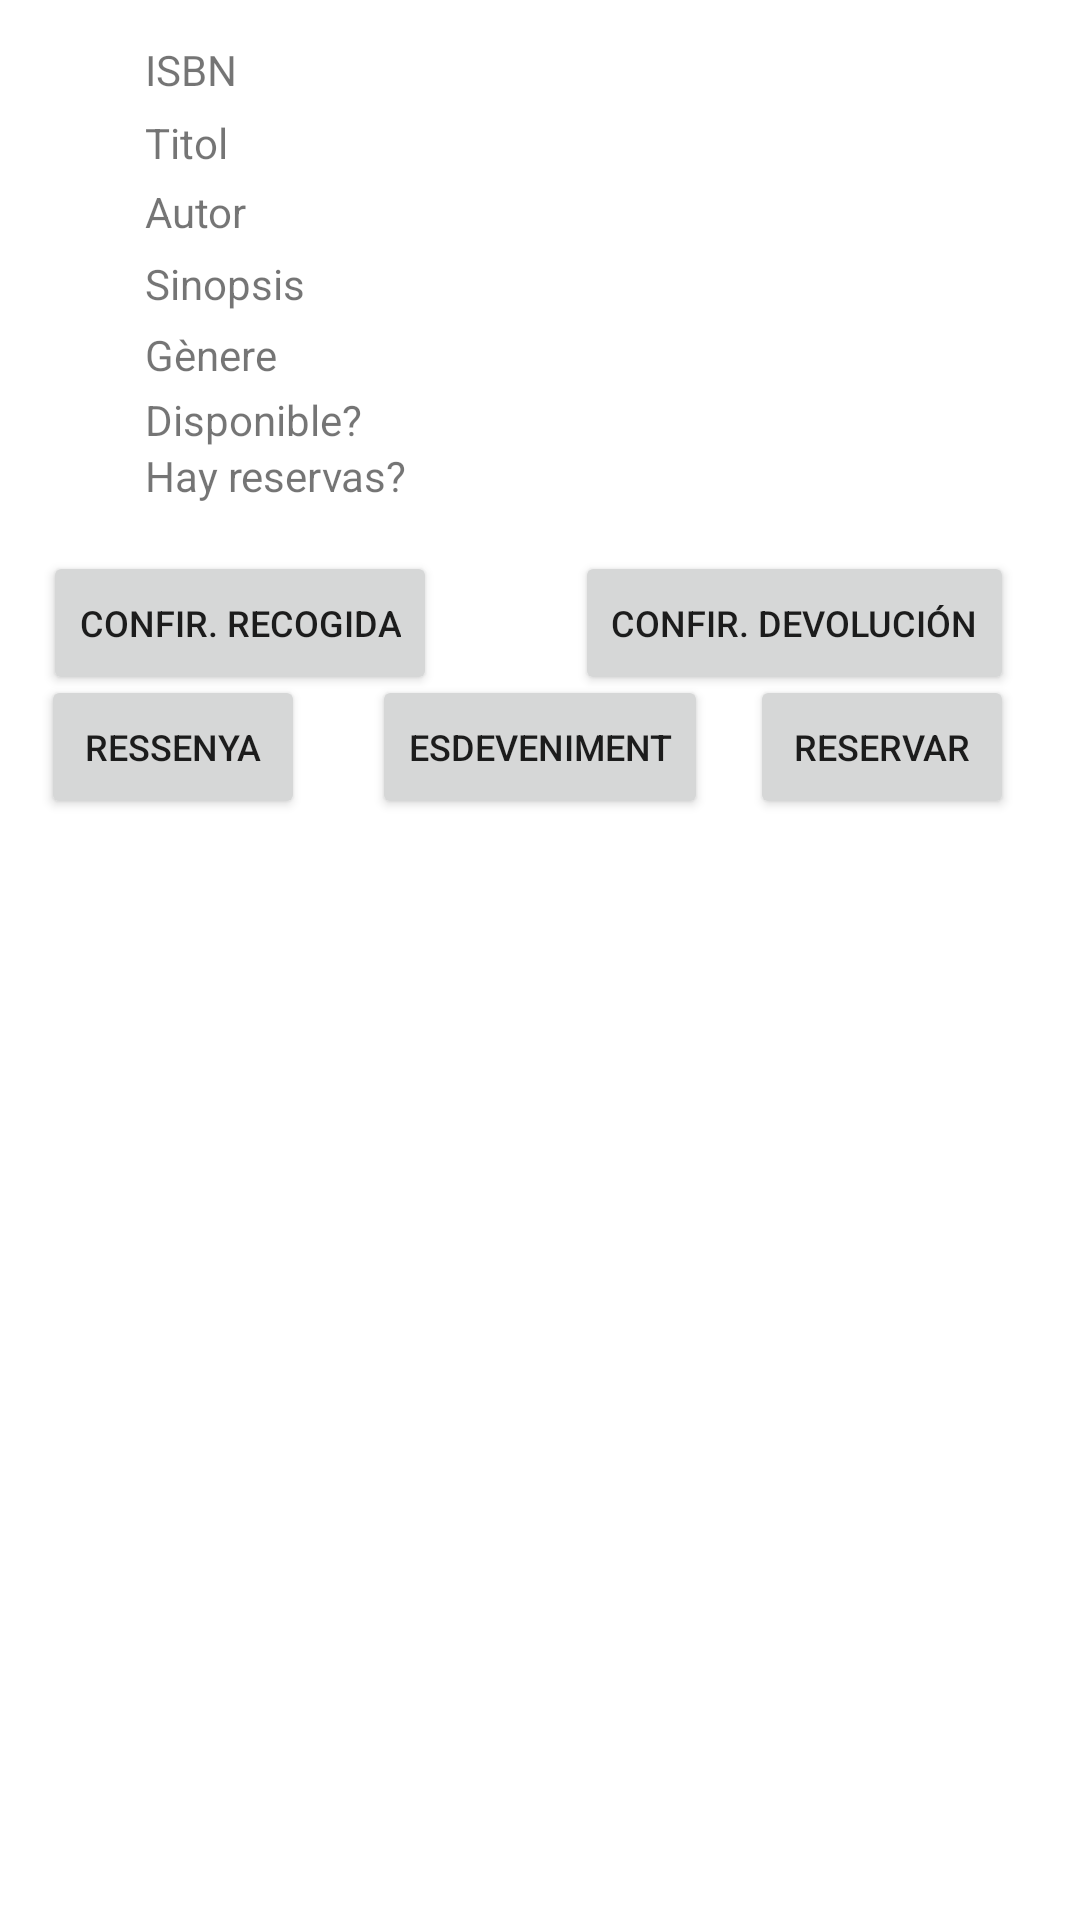

The Android layout XML behind this screen, and the referenced resources:
<!-- AndroidManifest.xml: application theme Theme.Kebook -->
<!-- res/layout/book_item.xml -->
<?xml version="1.0" encoding="utf-8"?>
<androidx.constraintlayout.widget.ConstraintLayout xmlns:android="http://schemas.android.com/apk/res/android"
    xmlns:app="http://schemas.android.com/apk/res-auto"
    xmlns:tools="http://schemas.android.com/tools"
    android:layout_width="match_parent"
    android:layout_height="match_parent"
    tools:context=".viewControllers.BookItem">

    <TextView
        android:id="@+id/isbn_book"
        android:layout_width="wrap_content"
        android:layout_height="wrap_content"
        android:text="@string/isbn"
        app:layout_constraintBottom_toBottomOf="parent"
        app:layout_constraintEnd_toEndOf="parent"
        app:layout_constraintHorizontal_bias="0.147"
        app:layout_constraintStart_toStartOf="parent"
        app:layout_constraintTop_toTopOf="parent"
        app:layout_constraintVertical_bias="0.022" />

    <TextView
        android:id="@+id/titulo_book"
        android:layout_width="wrap_content"
        android:layout_height="wrap_content"
        android:text="@string/titulo"
        app:layout_constraintBottom_toBottomOf="parent"
        app:layout_constraintStart_toStartOf="@+id/isbn_book"
        app:layout_constraintTop_toTopOf="parent"
        app:layout_constraintVertical_bias="0.061" />

    <TextView
        android:id="@+id/autor_book"
        android:layout_width="wrap_content"
        android:layout_height="wrap_content"
        android:text="@string/autor"
        app:layout_constraintBottom_toBottomOf="parent"
        app:layout_constraintStart_toStartOf="@+id/titulo_book"
        app:layout_constraintTop_toTopOf="parent"
        app:layout_constraintVertical_bias="0.098" />

    <TextView
        android:id="@+id/sinopsis_book"
        android:layout_width="wrap_content"
        android:layout_height="wrap_content"
        android:text="@string/sinopsis"
        app:layout_constraintBottom_toBottomOf="parent"
        app:layout_constraintStart_toStartOf="@+id/autor_book"
        app:layout_constraintTop_toTopOf="parent"
        app:layout_constraintVertical_bias="0.137" />

    <TextView
        android:id="@+id/genero_book"
        android:layout_width="wrap_content"
        android:layout_height="wrap_content"
        android:text="@string/genero"
        app:layout_constraintBottom_toBottomOf="parent"
        app:layout_constraintStart_toStartOf="@+id/sinopsis_book"
        app:layout_constraintTop_toTopOf="parent"
        app:layout_constraintVertical_bias="0.175" />

    <TextView
        android:id="@+id/disponible_book"
        android:layout_width="wrap_content"
        android:layout_height="wrap_content"
        android:text="@string/disponible"
        app:layout_constraintBottom_toBottomOf="parent"
        app:layout_constraintStart_toStartOf="@+id/genero_book"
        app:layout_constraintTop_toTopOf="parent"
        app:layout_constraintVertical_bias="0.210" />

    <TextView
        android:id="@+id/hay_reservas_book"
        android:layout_width="wrap_content"
        android:layout_height="wrap_content"
        android:text="@string/hay_reservas_book"
        app:layout_constraintBottom_toBottomOf="parent"
        app:layout_constraintStart_toStartOf="@+id/genero_book"
        app:layout_constraintTop_toTopOf="parent"
        app:layout_constraintVertical_bias="0.240" />

    <androidx.constraintlayout.widget.Barrier
        android:layout_width="wrap_content"
        android:layout_height="wrap_content"
        app:barrierDirection="bottom"
        app:barrierMargin="10dp"
        app:constraint_referenced_ids="hay_reservas_book"
        tools:layout_editor_absoluteX="93dp"
        tools:layout_editor_absoluteY="260dp"
        tools:visibility="visible" />

    <Button
        android:id="@+id/btn_book_book"
        android:layout_width="wrap_content"
        android:layout_height="wrap_content"
        android:onClick="reservarLibro"
        android:text="@string/btn_book_Book"
        android:textSize="12sp"
        app:layout_constraintBottom_toBottomOf="parent"
        app:layout_constraintEnd_toEndOf="parent"
        app:layout_constraintHorizontal_bias="0.919"
        app:layout_constraintStart_toStartOf="parent"
        app:layout_constraintTop_toTopOf="parent"
        app:layout_constraintVertical_bias="0.38" />

    <Button
        android:id="@+id/btn_resena"
        android:layout_width="wrap_content"
        android:layout_height="wrap_content"
        android:onClick="resenaLibro"
        android:text="@string/btn_resena"
        android:textSize="12sp"
        app:layout_constraintBottom_toBottomOf="parent"
        app:layout_constraintEnd_toEndOf="parent"
        app:layout_constraintHorizontal_bias="0.05"
        app:layout_constraintStart_toStartOf="parent"
        app:layout_constraintTop_toTopOf="parent"
        app:layout_constraintVertical_bias="0.38" />

    <Button
        android:id="@+id/btn_confirm_return"
        android:layout_width="wrap_content"
        android:layout_height="wrap_content"
        android:onClick="confirmarDevolucion"
        android:text="@string/btn_confirm_return"
        android:textSize="12sp"
        app:layout_constraintBottom_toBottomOf="parent"
        app:layout_constraintEnd_toEndOf="parent"
        app:layout_constraintHorizontal_bias="0.897"
        app:layout_constraintStart_toStartOf="parent"
        app:layout_constraintTop_toTopOf="parent"
        app:layout_constraintVertical_bias="0.31" />

    <Button
        android:id="@+id/btn_confirm_check_out"
        android:layout_width="wrap_content"
        android:layout_height="wrap_content"
        android:onClick="confirmarRecogida"
        android:text="@string/btn_confirm_check_out"
        android:textSize="12sp"
        app:layout_constraintBottom_toBottomOf="parent"
        app:layout_constraintEnd_toEndOf="parent"
        app:layout_constraintHorizontal_bias="0.063"
        app:layout_constraintStart_toStartOf="parent"
        app:layout_constraintTop_toTopOf="parent"
        app:layout_constraintVertical_bias="0.31" />

    <Button
        android:id="@+id/btn_proponer_evento"
        android:layout_width="wrap_content"
        android:layout_height="wrap_content"
        android:onClick="proponerEvento"
        android:text="@string/btn_proponer_evento"
        android:textSize="12sp"
        app:layout_constraintBottom_toBottomOf="parent"
        app:layout_constraintEnd_toEndOf="parent"
        app:layout_constraintStart_toStartOf="parent"
        app:layout_constraintTop_toTopOf="parent"
        app:layout_constraintVertical_bias="0.38" />

</androidx.constraintlayout.widget.ConstraintLayout>
<!-- resources referenced by this layout -->
<resources>
  <string name="autor">Autor</string>
  <string name="btn_book_Book">Reservar</string>
  <string name="btn_confirm_check_out">Confir. recogida</string>
  <string name="btn_confirm_return">Confir. devolución</string>
  <string name="btn_proponer_evento">Esdeveniment</string>
  <string name="btn_resena">Ressenya</string>
  <string name="disponible">Disponible?</string>
  <string name="genero">Gènere</string>
  <string name="hay_reservas_book">Hay reservas?</string>
  <string name="isbn">ISBN</string>
  <string name="sinopsis">Sinopsis</string>
  <string name="titulo">Titol</string>
  <style name="Theme.Kebook" parent="Theme.MaterialComponents.DayNight.DarkActionBar">
          
          <item name="colorPrimary">@color/purple_500</item>
          <item name="colorPrimaryVariant">@color/purple_700</item>
          <item name="colorOnPrimary">@color/white</item>
          
          <item name="colorSecondary">@color/teal_200</item>
          <item name="colorSecondaryVariant">@color/teal_700</item>
          <item name="colorOnSecondary">@color/black</item>
          
          <item name="android:statusBarColor" tools:targetApi="l">?attr/colorPrimaryVariant</item>
          
      </style>
  <!-- not gathered from this repository: default colours our renderer supplied (Android Studio template values) -->
  <color name="purple_500">#FF6200EE</color>
  <color name="purple_700">#FF3700B3</color>
  <color name="teal_200">#FF03DAC5</color>
  <color name="teal_700">#FF018786</color>
  <color name="black">#FF000000</color>
  <color name="white">#FFFFFFFF</color>
</resources>
